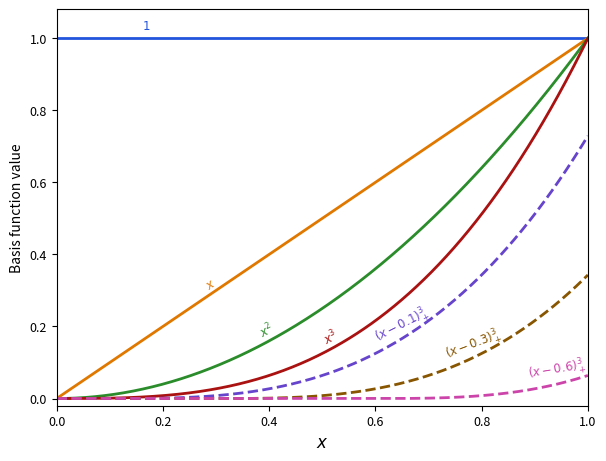

Python code for this plot: (Note: this script raises an exception after producing the figure.)
"""
Page 12: Basis functions of a cubic spline with 3 knots at 0.1, 0.3, 0.6.
- 1, x, x², x³  : solid curves
- (x-ξ)³₊       : dashed curves
- Labels placed on each curve, rotated to match slope, no legend box.
- Full box (all 4 spines visible), no vertical knot lines.
Output: ../cubic-spline-basis.svg
"""
import numpy as np
import matplotlib
matplotlib.use('Agg')
import matplotlib.pyplot as plt

x     = np.linspace(0, 1, 500)
knots = [0.1, 0.3, 0.6]

def trunc_cubic(x, xi):
    return np.where(x >= xi, (x - xi)**3, 0.0)

fig, ax = plt.subplots(figsize=(6, 4.5))

curves = [
    ('poly', np.ones_like(x),      '#2255dd', r'$1$',            0.15),
    ('poly', x,                    '#e07800', r'$x$',            0.28),
    ('poly', x**2,                 '#2a8c2a', r'$x^2$',          0.38),
    ('poly', x**3,                 '#aa1111', r'$x^3$',          0.50),
    ('tc',   trunc_cubic(x, 0.1),  '#6644cc', r'$(x-0.1)^3_+$', 0.60),
    ('tc',   trunc_cubic(x, 0.3),  '#885500', r'$(x-0.3)^3_+$', 0.73),
    ('tc',   trunc_cubic(x, 0.6),  '#cc44aa', r'$(x-0.6)^3_+$', 0.88),
]

for kind, yv, col, lbl, lx in curves:
    ax.plot(x, yv, color=col, linewidth=2, linestyle='--' if kind == 'tc' else '-')

ax.set_xlim(0, 1)
ax.set_ylim(-0.02, 1.08)
plt.tight_layout()

def curve_angle(xvals, yvals, x0):
    idx = np.clip(np.searchsorted(xvals, x0), 1, len(xvals)-1)
    dx, dy = xvals[idx]-xvals[idx-1], yvals[idx]-yvals[idx-1]
    ax_bbox = ax.get_position()
    fw, fh  = fig.get_size_inches()
    xr = ax.get_xlim()[1]-ax.get_xlim()[0]
    yr = ax.get_ylim()[1]-ax.get_ylim()[0]
    slope_d = (dy/yr) / (dx/xr) * (ax_bbox.height*fh / (ax_bbox.width*fw))
    return np.clip(np.degrees(np.arctan(slope_d)), -60, 60)

for kind, yv, col, lbl, lx in curves:
    ly  = yv[np.searchsorted(x, lx)]
    ang = curve_angle(x, yv, lx)
    ax.annotate(lbl, xy=(lx, ly), xytext=(4, 4), textcoords='offset points',
                color=col, fontsize=8.5,
                rotation=ang, rotation_mode='anchor', ha='left', va='bottom')

ax.set_xlabel('$x$', fontsize=12)
ax.set_ylabel('Basis function value', fontsize=10)
ax.tick_params(labelsize=9)

plt.savefig('../cubic-spline-basis.svg', format='svg', bbox_inches='tight')
print('Saved: ../cubic-spline-basis.svg')
